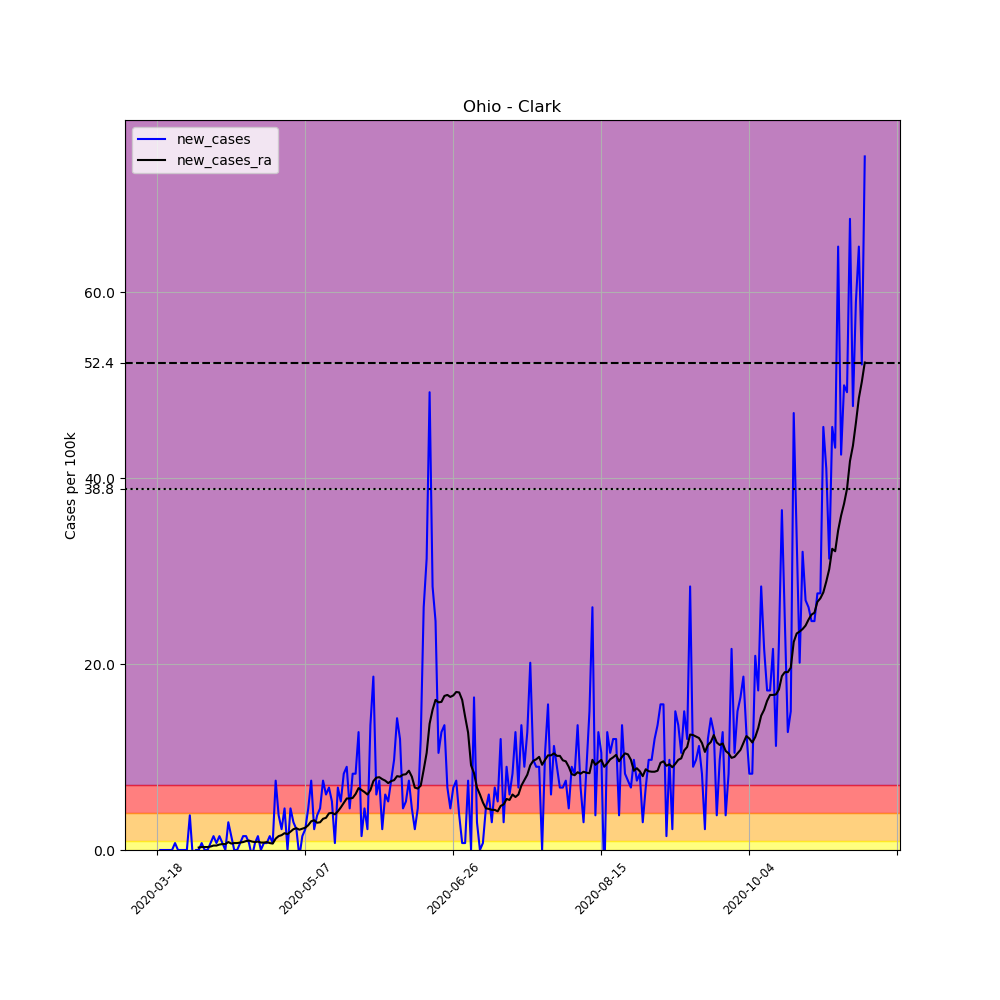

Data behind this chart, as committed beside it:
, date, county, state, fips, cases, deaths, COUNTY, STNAME, CTYNAME, POPESTIMATE2019, per_100k, new_cases, new_cases_ra
147938, 2020-03-18, Clark, Ohio, 39023, 1, 0, 23, Ohio, Clark, 134083, 0.7458, , 
147939, 2020-03-19, Clark, Ohio, 39023, 1, 0, 23, Ohio, Clark, 134083, 0.7458, 0.0, 
147940, 2020-03-20, Clark, Ohio, 39023, 1, 0, 23, Ohio, Clark, 134083, 0.7458, 0.0, 
147941, 2020-03-21, Clark, Ohio, 39023, 1, 0, 23, Ohio, Clark, 134083, 0.7458, 0.0, 
147942, 2020-03-22, Clark, Ohio, 39023, 1, 0, 23, Ohio, Clark, 134083, 0.7458, 0.0, 
147943, 2020-03-23, Clark, Ohio, 39023, 1, 0, 23, Ohio, Clark, 134083, 0.7458, 0.0, 
147944, 2020-03-24, Clark, Ohio, 39023, 2, 0, 23, Ohio, Clark, 134083, 1.492, 0.7458, 
147945, 2020-03-25, Clark, Ohio, 39023, 2, 0, 23, Ohio, Clark, 134083, 1.492, 0.0, 
147946, 2020-03-26, Clark, Ohio, 39023, 2, 0, 23, Ohio, Clark, 134083, 1.492, 0.0, 
147947, 2020-03-27, Clark, Ohio, 39023, 2, 0, 23, Ohio, Clark, 134083, 1.492, 0.0, 
147948, 2020-03-28, Clark, Ohio, 39023, 2, 0, 23, Ohio, Clark, 134083, 1.492, 0.0, 
147949, 2020-03-29, Clark, Ohio, 39023, 7, 0, 23, Ohio, Clark, 134083, 5.221, 3.729, 
147950, 2020-03-30, Clark, Ohio, 39023, 6, 0, 23, Ohio, Clark, 134083, 4.475, -0.7458, 
147951, 2020-03-31, Clark, Ohio, 39023, 6, 0, 23, Ohio, Clark, 134083, 4.475, 0.0, 
147952, 2020-04-01, Clark, Ohio, 39023, 6, 0, 23, Ohio, Clark, 134083, 4.475, 0.0, 0.2664
147953, 2020-04-02, Clark, Ohio, 39023, 7, 0, 23, Ohio, Clark, 134083, 5.221, 0.7458, 0.3196
147954, 2020-04-03, Clark, Ohio, 39023, 7, 0, 23, Ohio, Clark, 134083, 5.221, 0.0, 0.3196
147955, 2020-04-04, Clark, Ohio, 39023, 7, 0, 23, Ohio, Clark, 134083, 5.221, 0.0, 0.3196
147956, 2020-04-05, Clark, Ohio, 39023, 8, 0, 23, Ohio, Clark, 134083, 5.966, 0.7458, 0.3729
147957, 2020-04-06, Clark, Ohio, 39023, 10, 0, 23, Ohio, Clark, 134083, 7.458, 1.492, 0.4794
147958, 2020-04-07, Clark, Ohio, 39023, 11, 0, 23, Ohio, Clark, 134083, 8.204, 0.7458, 0.4794
147959, 2020-04-08, Clark, Ohio, 39023, 13, 0, 23, Ohio, Clark, 134083, 9.695, 1.492, 0.586
147960, 2020-04-09, Clark, Ohio, 39023, 14, 0, 23, Ohio, Clark, 134083, 10.44, 0.7458, 0.6393
147961, 2020-04-10, Clark, Ohio, 39023, 14, 0, 23, Ohio, Clark, 134083, 10.44, 0.0, 0.6393
147962, 2020-04-11, Clark, Ohio, 39023, 18, 0, 23, Ohio, Clark, 134083, 13.42, 2.983, 0.8524
147963, 2020-04-12, Clark, Ohio, 39023, 20, 0, 23, Ohio, Clark, 134083, 14.92, 1.492, 0.6925
147964, 2020-04-13, Clark, Ohio, 39023, 20, 0, 23, Ohio, Clark, 134083, 14.92, 0.0, 0.7458
147965, 2020-04-14, Clark, Ohio, 39023, 20, 0, 23, Ohio, Clark, 134083, 14.92, 0.0, 0.7458
147966, 2020-04-15, Clark, Ohio, 39023, 21, 0, 23, Ohio, Clark, 134083, 15.66, 0.7458, 0.7991
147967, 2020-04-16, Clark, Ohio, 39023, 23, 0, 23, Ohio, Clark, 134083, 17.15, 1.492, 0.8524
147968, 2020-04-17, Clark, Ohio, 39023, 25, 0, 23, Ohio, Clark, 134083, 18.65, 1.492, 0.9589
147969, 2020-04-18, Clark, Ohio, 39023, 26, 0, 23, Ohio, Clark, 134083, 19.39, 0.7458, 1.012
147970, 2020-04-19, Clark, Ohio, 39023, 25, 0, 23, Ohio, Clark, 134083, 18.65, -0.7458, 0.9056
147971, 2020-04-20, Clark, Ohio, 39023, 26, 0, 23, Ohio, Clark, 134083, 19.39, 0.7458, 0.8524
147972, 2020-04-21, Clark, Ohio, 39023, 28, 0, 23, Ohio, Clark, 134083, 20.88, 1.492, 0.9056
147973, 2020-04-22, Clark, Ohio, 39023, 28, 0, 23, Ohio, Clark, 134083, 20.88, 0.0, 0.7991
147974, 2020-04-23, Clark, Ohio, 39023, 29, 1, 23, Ohio, Clark, 134083, 21.63, 0.7458, 0.7991
147975, 2020-04-24, Clark, Ohio, 39023, 30, 1, 23, Ohio, Clark, 134083, 22.37, 0.7458, 0.8524
147976, 2020-04-25, Clark, Ohio, 39023, 32, 1, 23, Ohio, Clark, 134083, 23.87, 1.492, 0.7458
147977, 2020-04-26, Clark, Ohio, 39023, 33, 2, 23, Ohio, Clark, 134083, 24.61, 0.7458, 0.6925
147978, 2020-04-27, Clark, Ohio, 39023, 43, 2, 23, Ohio, Clark, 134083, 32.07, 7.458, 1.225
147979, 2020-04-28, Clark, Ohio, 39023, 48, 2, 23, Ohio, Clark, 134083, 35.8, 3.729, 1.492
147980, 2020-04-29, Clark, Ohio, 39023, 51, 2, 23, Ohio, Clark, 134083, 38.04, 2.237, 1.598
147981, 2020-04-30, Clark, Ohio, 39023, 57, 2, 23, Ohio, Clark, 134083, 42.51, 4.475, 1.811
147982, 2020-05-01, Clark, Ohio, 39023, 57, 2, 23, Ohio, Clark, 134083, 42.51, 0.0, 1.705
147983, 2020-05-02, Clark, Ohio, 39023, 63, 2, 23, Ohio, Clark, 134083, 46.99, 4.475, 1.971
147984, 2020-05-03, Clark, Ohio, 39023, 67, 2, 23, Ohio, Clark, 134083, 49.97, 2.983, 2.237
147985, 2020-05-04, Clark, Ohio, 39023, 70, 2, 23, Ohio, Clark, 134083, 52.21, 2.237, 2.344
147986, 2020-05-05, Clark, Ohio, 39023, 69, 2, 23, Ohio, Clark, 134083, 51.46, -0.7458, 2.184
147987, 2020-05-06, Clark, Ohio, 39023, 71, 2, 23, Ohio, Clark, 134083, 52.95, 1.492, 2.291
147988, 2020-05-07, Clark, Ohio, 39023, 74, 2, 23, Ohio, Clark, 134083, 55.19, 2.237, 2.397
147989, 2020-05-08, Clark, Ohio, 39023, 80, 2, 23, Ohio, Clark, 134083, 59.66, 4.475, 2.664
147990, 2020-05-09, Clark, Ohio, 39023, 90, 3, 23, Ohio, Clark, 134083, 67.12, 7.458, 3.09
147991, 2020-05-10, Clark, Ohio, 39023, 93, 3, 23, Ohio, Clark, 134083, 69.36, 2.237, 3.196
147992, 2020-05-11, Clark, Ohio, 39023, 98, 3, 23, Ohio, Clark, 134083, 73.09, 3.729, 2.93
147993, 2020-05-12, Clark, Ohio, 39023, 104, 3, 23, Ohio, Clark, 134083, 77.56, 4.475, 2.983
147994, 2020-05-13, Clark, Ohio, 39023, 114, 3, 23, Ohio, Clark, 134083, 85.02, 7.458, 3.356
147995, 2020-05-14, Clark, Ohio, 39023, 122, 3, 23, Ohio, Clark, 134083, 90.99, 5.966, 3.463
147996, 2020-05-15, Clark, Ohio, 39023, 131, 3, 23, Ohio, Clark, 134083, 97.7, 6.712, 3.942
147997, 2020-05-16, Clark, Ohio, 39023, 138, 3, 23, Ohio, Clark, 134083, 102.9, 5.221, 3.995
... 180 more rows
